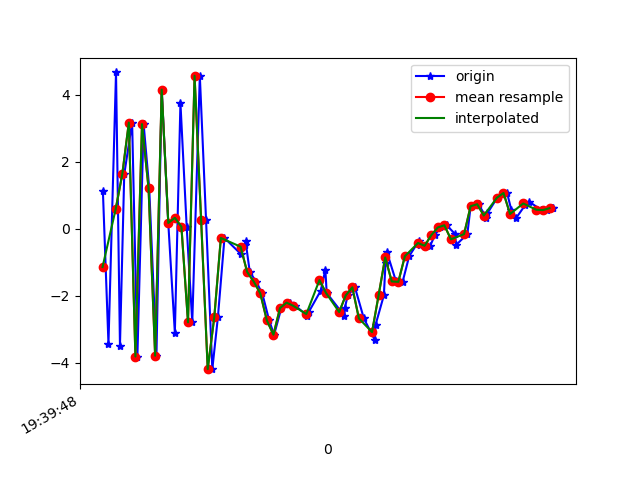

The table this chart was drawn from, first rows:
1617737988321, 433624959446359, 1.1455595, 0.9365978, 8.113057
1617737988338, 433624978677129, -3.422, -0.3736, -6.433
1617737988361, 433624997907899, 4.668, 1.471, 2.289
1617737988373, 433625017138669, -3.484, -0.02806, 3.319
1617737988386, 433625036369439, 1.628, 0.9263, -7.348
1617737988410, 433625055600209, 3.173, 0.9753, 7.476
1617737988426, 433625074830979, -3.807, -0.3937, -2.566
1617737988445, 433625094061749, 3.127, 1.233, -4.281
1617737988462, 433625113292519, 1.216, 0.7773, 8.176
1617737988484, 433625132523289, -3.784, -0.3925, -4.952
1617737988500, 433625151754059, 4.155, 1.364, -2.808
1617737988520, 433625170984829, 0.1775, 0.6931, 6.932
1617737988540, 433625190215599, -3.097, -0.1454, -7.66
1617737988557, 433625209446369, 3.76, 1.209, -4.37
1617737988576, 433625228677139, 0.06503, 0.1264, 3.915
1617737988593, 433625247907909, -2.786, -0.7725, -9.813
1617737988616, 433625267138679, 4.57, 0.7852, -8.083
1617737988635, 433625286369449, 0.2564, 0.2484, 2.404
1617737988654, 433625305600219, -4.184, -0.9914, -10.4
1617737988671, 433625324830989, -2.633, -0.7207, -6.634
1617737988691, 433625344061759, -0.2707, -0.04497, -3.362
1617737988741, 433625363292529, -0.7514, 0.5493, -2.407
1617737988754, 433625382523299, -0.4843, 0.04071, -1.394
1617737988755, 433625401754069, -0.3571, 0.3497, -1.498
1617737988768, 433625420984839, -1.284, 0.512, 2.989
1617737988787, 433625440215609, -1.57, 1.296, 5.385
1617737988806, 433625459446379, -1.925, 2.641, 5.049
1617737988827, 433625478677149, -2.731, 2.164, 4.231
1617737988842, 433625497907919, -3.156, 1.046, 5.733
1617737988864, 433625517138689, -2.361, 0.4244, 8.502
1617737988890, 433625536369459, -2.2, 1.031, 8.862
1617737988907, 433625555600229, -2.292, 2.129, 8.427
1617737988943, 433625574830999, -2.593, 3.647, 7.207
1617737988947, 433625594061769, -2.486, 3.844, 5.964
1617737988984, 433625613292539, -1.84, 0.8628, 7.301
1617737988998, 433625632523309, -1.216, 0.3646, 7.967
1617737989002, 433625651754079, -1.911, 1.466, 7.174
1617737989056, 433625670984849, -2.592, 1.054, 4.713
1617737989057, 433625690215619, -2.368, 0.3525, 3.296
1617737989066, 433625709446389, -1.984, -0.8928, 3.496
1617737989088, 433625728677159, -1.743, -1.272, 3.428
1617737989115, 433625747907929, -2.669, -1.075, 2.285
1617737989148, 433625767138699, -3.306, -1.158, 0.2493
1617737989151, 433625786369469, -2.852, -0.7271, -1.485
1617737989176, 433625805600239, -1.98, -0.6965, -2.819
1617737989181, 433625824831009, -1.017, -1.063, -2.363
1617737989185, 433625844061779, -0.6852, -0.8032, -2.49
1617737989213, 433625863292549, -1.567, -0.6725, -4.017
1617737989233, 433625882523319, -1.579, -0.664, -5.139
1617737989253, 433625901754089, -0.8137, -0.8503, -5.188
1617737989283, 433625920984859, -0.3494, -0.4253, -4.364
1617737989287, 433625940215629, -0.491, 0.1822, -4.111
1617737989317, 433625959446399, -0.5034, 0.722, -4.403
1617737989331, 433625978677169, -0.1911, 1.04, -4.779
1617737989347, 433625997907939, 0.04315, 1.228, -4.526
1617737989367, 433626017138709, 0.109, 1.692, -4.126
1617737989392, 433626036369479, -0.1445, 1.518, -2.392
1617737989396, 433626055600249, -0.4752, 0.7664, -1.144
1617737989430, 433626074831019, -0.1551, 0.2322, -1.462
1617737989440, 433626094061789, 0.6773, -0.02515, -0.843
1617737989464, 433626113292559, 0.7371, 0.74, 0.5354
... 12 more rows
